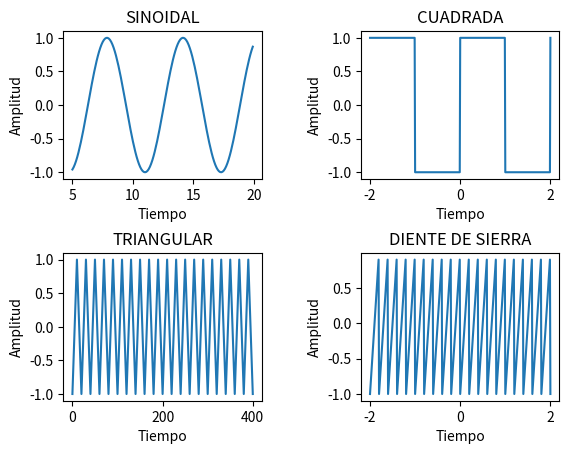

Write the Python code that produced this figure.
#LIBRERIAS PARA FUNCIONES
import numpy as np
from scipy import signal
import matplotlib. pyplot as plt

#VARIABLES SINOIDAL
signalTime = np.arange(5, 20, 0.1); 
  
signalAmplitude = np.sin(signalTime)

#VARIABLE CUADRADA, TRIANGULAR Y DIENTE DE SIERRA
a = -2
b = 2
n = 2000
fs = 5

#t = np.linspace(a, b, n, endpoint=True)
T = 0.01
t = np.arange(-2,2 +T, T)

fig1 = plt.figure("SEÑALES")
fig1.subplots_adjust(hspace=0.5, wspace=0.5)

#ORDEN DE LAS SEÑALES
ax = fig1.add_subplot(2,2,1)
ax.set_ylabel('Amplitud')
ax.set_xlabel('Tiempo')
ax.set_title('SINOIDAL')
ax.plot(signalTime,signalAmplitude)


ax = fig1.add_subplot(2,2,2)
ax.set_ylabel('Amplitud')
ax.set_xlabel('Tiempo')
ax.set_title('CUADRADA')
ax.plot(t, signal.square(np.pi*t))

ax = fig1.add_subplot(2,2,3)
ax.set_ylabel('Amplitud')
ax.set_xlabel('Tiempo')
ax.set_title('TRIANGULAR')
ax.plot(signal.sawtooth(2 * np.pi * fs * t, 0.5))

ax = fig1.add_subplot(2,2,4)
ax.set_ylabel('Amplitud')
ax.set_xlabel('Tiempo')
ax.set_title('DIENTE DE SIERRA')
ax.plot(t , signal.sawtooth(2 * np.pi * fs * t))

plt.show()
"""Parte 2
#EXPONENCIAL DECRECIENTE
#VARIABLES
u = lambda t: np.piecewise(t,t>=0,[1,0])

a = -5
b = 5
dt = 0.1
t = np.arange(a, b, dt)

# PROCEDIMIENTO

ExpDecreciente = np.exp(-t) * (u(t) - u(t - 1))

# SALIDA - GRAFICA
plt.figure(2)
plt.plot(t, ExpDecreciente)

plt.title('EXPONENCIAL DECRECIENTE')
plt.xlabel('t')
plt.ylabel('impulso')
plt.margins(dt)
plt.grid()
plt.show()

#EXPONENCIAL CRECIENTE
# PROCEDIMIENTO

ExpCreciente = np.exp(t) * (u(t) - u(t - 1))

# SALIDA - GRAFICA
plt.figure(2)
plt.plot(t,ExpCreciente)

plt.title('EXPONENCIAL CRECIENTE')
plt.xlabel('t')
plt.ylabel('impulso')
plt.margins(dt)
plt.grid()
plt.show()

#IMPULSO  
# PROCEDIMIENTO

impulso = u(t) - u(t - 1)

# SALIDA - GRAFICA
plt.figure(2)
plt.plot(t,impulso)

plt.title('IMPULSO')
plt.xlabel('t')
plt.ylabel('impulso')
plt.margins(dt)
plt.grid()
plt.show()

#ESCALON
# PROCEDIMIENTO

escalon = u(t)

# SALIDA - GRAFICA
plt.figure(2)
plt.plot(t,escalon)

plt.title('ESCALON')
plt.xlabel('t')
plt.ylabel('impulso')
plt.margins(dt)
plt.grid()
plt.show()

#Sinc(x)
# PROCEDIMIENTO

sinc = np.sin(t)/t

# SALIDA - GRAFICA
plt.figure(2)
plt.plot(t,sinc)

plt.title('SINC')
plt.xlabel('t')
plt.ylabel('impulso')
plt.margins(dt)
plt.grid()
plt.show()
"""

"""
# INGRESO
# tiempo [a,b] simétrico alrededor de 0
b = 5 ; a = -b; dt =0.01

u = lambda t: np.piecewise(t,t>=0,[1,0])

x = lambda t: 10*np.exp(-3*t)*u(t)
h = lambda t: (2*np.exp(-2*t)-np.exp(-t))*u(t)

# PROCEDIMIENTO
a1 = 0
b2 = 1
n1 = 10
fs1 = 5

t = np.linspace(a1, b2,1000, endpoint=True)


# PROCEDIMIENTO
ti = np.arange(a, b,dt); 
xi = signal.square(2 * np.pi * fs1 * ti)
hi = np.sin(ti)/ti

# Integral de Convolucion x[t]*h[t]
# corrección de magnitud por dt para en integral
yi = np.convolve(xi,hi,'same')*dt

# SALIDA - GRAFICA
plt.figure(1)
plt.suptitle('Integral de Convolución x(t)*h(t)')

plt.subplot(211)
plt.plot(ti,xi,'b', label='x(t)')
plt.plot(ti,hi,'r', label='h(t)')
plt.margins(dt)
plt.legend()
plt.grid()

plt.subplot(212)
plt.plot(ti,yi,'m', label='x(t)*h(t)')
plt.xlabel('t')
plt.legend()
plt.grid()

plt.show()
"""